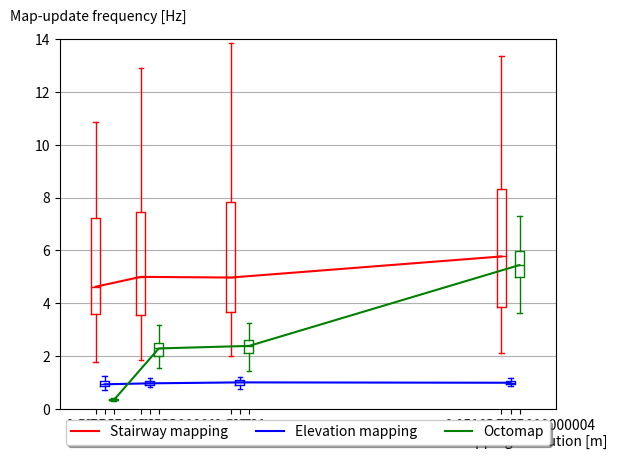

This figure's Python source:
import matplotlib.pyplot as plt
import numpy as np

data_str = [[4.972600969,3.268604077,3.469848749,2.52437282,2.204498058,1.780474603,4.142776655,5.043551063,4.466578824,3.783006734,2.08932709,2.066927099,3.685820648,3.974325855,4.627765668,5.752746937,5.700376795,5.498432947,4.561149045,4.294960723,4.068182743,2.814618,10.86082933,9.180713158,10.50596739,8.758714921,8.292974192,6.744816608,5.675691015,5.125944455,4.403482274,4.112247919,3.887314527,3.283651683,3.087077186,3.068397652,2.950653275,2.635594761,2.631440451,13.80662442,10.59748628,9.781673057,8.360854479,7.320215507,6.282314656,5.598163802,5.300315899,4.441799106,3.926804367,3.247491313,3.718896083,3.818207504,10.73560356,10.25304515,9.224751854,8.010509789,7.015968344,5.805784884,5.366879911,4.599942961,3.60155299,3.359808625,3.27894654,10.23174912,7.920415663,8.172137913,7.224389539,4.944351326,4.879191225], [8.914960195,6.779523128,5.110279839,4.71718139,4.53426316,3.823419207,3.491120335,2.983008782,2.508717794,2.167349743,1.8586186,4.352879212,4.072075741,6.274470435,5.723148418,4.617529991,3.339667569,2.113387464,2.535233406,3.676957244,4.172316679,5.31214143,6.257978923,6.475803161,6.03089022,5.092349763,4.509440514,3.547055235,2.274427925,12.83894823,11.34623022,10.15012028,8.673779166,7.509480719,5.715918834,5.363166843,4.672264039,4.61776454,4.177650406,3.490584149,3.369510646,3.101438757,2.869720432,2.84533067,2.536442335,3.546111866,12.91789387,11.58386136,9.922209875,9.140684272,8.380894912,6.803600465,5.582382002,5.109131039,4.909734531,4.11048997,3.726865483,3.626223397,3.966695624,12.50109385,11.72305456,11.5928588,10.59524062,9.430047905,7.252578292,6.950284614,5.944985108,5.339370381,4.69977817,3.537756708,3.060322007,3.241848372,9.733781087,8.054123711,7.964954202,7.570538492,5.484290251,4.585914821], [4.65021112,3.662949993,2.952744281,2.460611757,2.405407356,2.073664871,3.979545138,5.330064227,4.79798101,4.109966257,2.809706976,2.011594833,2.311070025,3.68301064,4.917629702,5.050938717,6.995355084,6.201435012,5.696772209,4.911784353,4.367384373,3.493767119,2.21465303,20.38486628,12.84505016,11.02864138,10.08583042,9.107468124,7.198335745,6.050887968,5.396741448,5.101286034,4.418776264,4.089879185,3.754965942,3.412165736,3.137688026,3.220694897,2.958509858,2.530274737,5.73351757,11.82019125,11.38446476,9.20598389,8.708601486,7.878109884,6.561722846,5.959830741,4.959677819,4.625325507,3.962671633,3.48315546,3.540687814,3.801327424,13.84811389,11.2375965,11.57796019,10.96575395,9.367155008,7.160861595,6.902835685,6.419144456,5.752449105,4.89490636,3.98566754,3.366436627,3.687655573,11.60187022,10.2325867,9.193204383,7.841353731,5.947318651], [13.35630618,8.815077308,6.903407522,5.781249097,5.093516972,4.72056609,4.185991996,3.761151815,3.432769215,2.735933199,2.217506325,7.001624377,6.584145378,5.7846937,5.971468324,5.835020627,4.68843036,3.388348824,2.108992745,2.581238013,4.190166517,4.277782056,5.717585578,7.029580475,6.805035726,6.196708309,5.971789268,4.895481471,4.648071283,3.704032951,2.244512728,20.86680717,13.14319511,12.91238944,10.49251883,9.391346813,8.655610567,7.088930635,6.100499631,5.22449662,5.071996997,4.256532714,3.803149007,3.667302332,3.286435893,3.201280512,3.098786205,2.801544211,2.641812495,5.034536923,13.1788769,11.0613351,10.4267676,9.229519696,7.104997655,6.762285382,6.377713717,5.397702738,4.66415735,3.834032405,3.62421264,4.029869392,3.948994783,11.32246377,11.43863743,11.49121497,10.74286942,9.273856997,8.205666834,7.004223547,6.105378839,5.823908308,4.877549129,3.871302422,3.409827122,3.804595952,10.97972046,10.65609582,9.351562646,7.954626809]]
data_ele = [[0.903889698,0.938015197,1.053567804,1.231875719,1.059450197,1.18477742,0.87574179,0.931741032,0.717553624,0.830092533,0.722109302], [0.968496363,0.62466522,0.940472242,1.155247512,0.861180533,1.0954034,1.025795141,1.042846082,1.024215295,0.887589649,1.064091248,0.921610553,0.835461308], [1.090492628,0.74658379,0.870130506,1.079329331,0.963142603,1.161471622,1.004251117,0.95700476,0.890111837,1.193464024,1.010971402,1.032844233,0.859294303], [1.083755237,1.142925344,0.929618733,0.884257334,1.088018577,0.981599503,0.941763534,1.151731399,1.050025035,0.975552936,1.046376256,0.930775226,0.999351207,0.952527854]]
data_oct = [[0.454679792,0.4031039,0.31327045,0.338837179,0.330469266,0.32891491,0.204031666], [2.13222344,2.131514441,2.127614306,2.056639862,2.191108482,2.393890791,2.509977159,2.370454653,2.203711049,2.355990105,2.190484535,2.334594014,2.664535039,2.669870511,2.694546238,2.886419397,2.786912658,2.332470319,2.206141899,2.299643555,2.061813158,2.437894634,2.420897184,2.479543764,2.684563758,2.761668048,3.101736973,3.184713376,2.497502498,2.169197397,1.878287002,1.880052641,2.290950745,2.374732843,2.566735113,2.008435429,1.789228842,1.542733724,1.248751249,1.183431953,1.119068935,1.222643355,1.221448638,1.216249088,1.197748233], [2.101175818,2.522812532,2.770674077,2.620407735,2.599022767,2.467308167,2.385211688,2.36675187,2.223062046,2.089776812,2.148320014,2.307497058,2.265005663,2.627913699,2.556694705,2.494387628,2.374338153,2.344665885,2.381973227,2.815632391,2.846083789,2.755048627,2.837603927,2.853148449,2.504508115,2.345765893,2.430133657,2.251238181,2.382086708,2.356267672,2.670226969,2.708559047,2.948982601,3.269042171,3.270111184,3.161555485,2.477086946,2.018978397,1.903674091,2.097315436,2.427184466,2.508780733,2.51698968,2.069536424,1.87722921,1.665001665,1.439470275,1.344447432,1.340482574,1.317870322,1.25250501], [4.069689361,4.849542931,5.130362511,5.007285601,5.043907212,4.844257133,5.045408678,4.758505829,4.661787329,4.404122258,4.611057315,4.806998991,4.690651531,5.010522096,5.755726948,5.156765677,5.448700485,5.567928731,5.321130208,5.166623611,5.104905814,4.979087831,5.165556072,5.133733765,5.228484785,5.157829585,5.347021709,5.660590966,5.698330389,5.824451045,6.047411708,5.928033671,6.121074861,6.546644845,6.277069864,5.753408895,6.626905235,6.478781989,6.5269891,6.264486625,5.784359093,5.335325188,5.507821106,4.977600796,5.101780521,5.495411332,5.451373746,5.235053921,5.337033677,5.529444291,5.80990007,5.83634878,5.758710049,5.932253663,5.966587112,6.090133983,5.77034045,6.169031462,6.635700066,6.793478261,6.93962526,7.072135785,7.633587786,7.320644217,7.656967841,8.23723229,8.278145695,7.215007215,6.570302234,5.920663114,5.473453749,4.595588235,4.490345757,5.007511267,5.050505051,5.06842372,5.138746146,5.076142132,5.58347292,5.920663114,5.740528129,6.150061501,6.020469597,6.238303182,6.009615385,5.549389567,4.96031746,4.940711462,4.657661854,4.42282176,3.996802558,3.765060241,3.673769287,3.641660597,3.354579,3.434065934,3.219575016,3.172588832,3.641660597]]

ticks = ['A', 'B', 'C']

def set_box_color(bp, color):
    plt.setp(bp['boxes'], color=color)
    plt.setp(bp['whiskers'], color=color)
    plt.setp(bp['caps'], color=color)
    plt.setp(bp['medians'], color=color)

plt.gcf().clear()
fig=plt.figure(1)
ax = fig.add_subplot(111)

str_m = ax.boxplot(data_str, sym='', widths=0.001, positions=[0.005-0.001,0.01-0.001,0.02-0.001,0.05-0.001])
oct_m = ax.boxplot(data_oct, sym='', widths=0.001, positions=[0.005+0.001,0.01+0.001,0.02+0.001,0.05+0.001])
ele_m = ax.boxplot(data_ele, sym='', widths=0.001, positions=[0.005,0.01,0.02,0.05])
set_box_color(str_m, 'r')
set_box_color(ele_m, 'b')
set_box_color(oct_m, 'g')

ax.plot([0.005-0.001,0.01-0.001,0.02-0.001,0.05-0.001], [4.6277656685,	5.100740401-0.1,	5.0761123756-0.1,	5.7846937005-0.01] ,color='r',label='Stairway mapping')
ax.plot([0.005,0.01,0.02,0.05], [0.9317410321,	0.9684963625,	1.0042511174,	0.9904753551] ,color='b',label='Elevation mapping')
ax.plot([0.005+0.001,0.01+0.001,0.02+0.001,0.05+0.001], [0.3304692664,	2.2909507446,	2.3852116875,	5.4487004849] ,color='g',label='Octomap')

# handles, labels = ax.get_legend_handles_labels()
# lgd = ax.legend(handles, labels, loc='upper center', bbox_to_anchor=(0.5, -0.15),ncol=5)

# ax.plot([], c='r', label='Stairway mapping')
# ax.plot([], c='b', label='Elevation mapping')
# ax.plot([], c='g', label='Octomap')
text = ax.text(-0.1,1.05, "Map-update frequency [Hz]", transform=ax.transAxes)
text2 = ax.text(0.8,-0.1,"Mapping resolution [m]",transform=ax.transAxes)
ax.legend(loc='upper center', bbox_to_anchor=(0.5, -0.01),
          fancybox=True, shadow=True, ncol=5)

# ax.xticks(xrange(0, len(ticks) * 2, 2), ticks)
plt.xlim(0,0.055)
plt.ylim(0, 14)
ax.grid(axis='y')
fig.savefig('boxcompare.png')